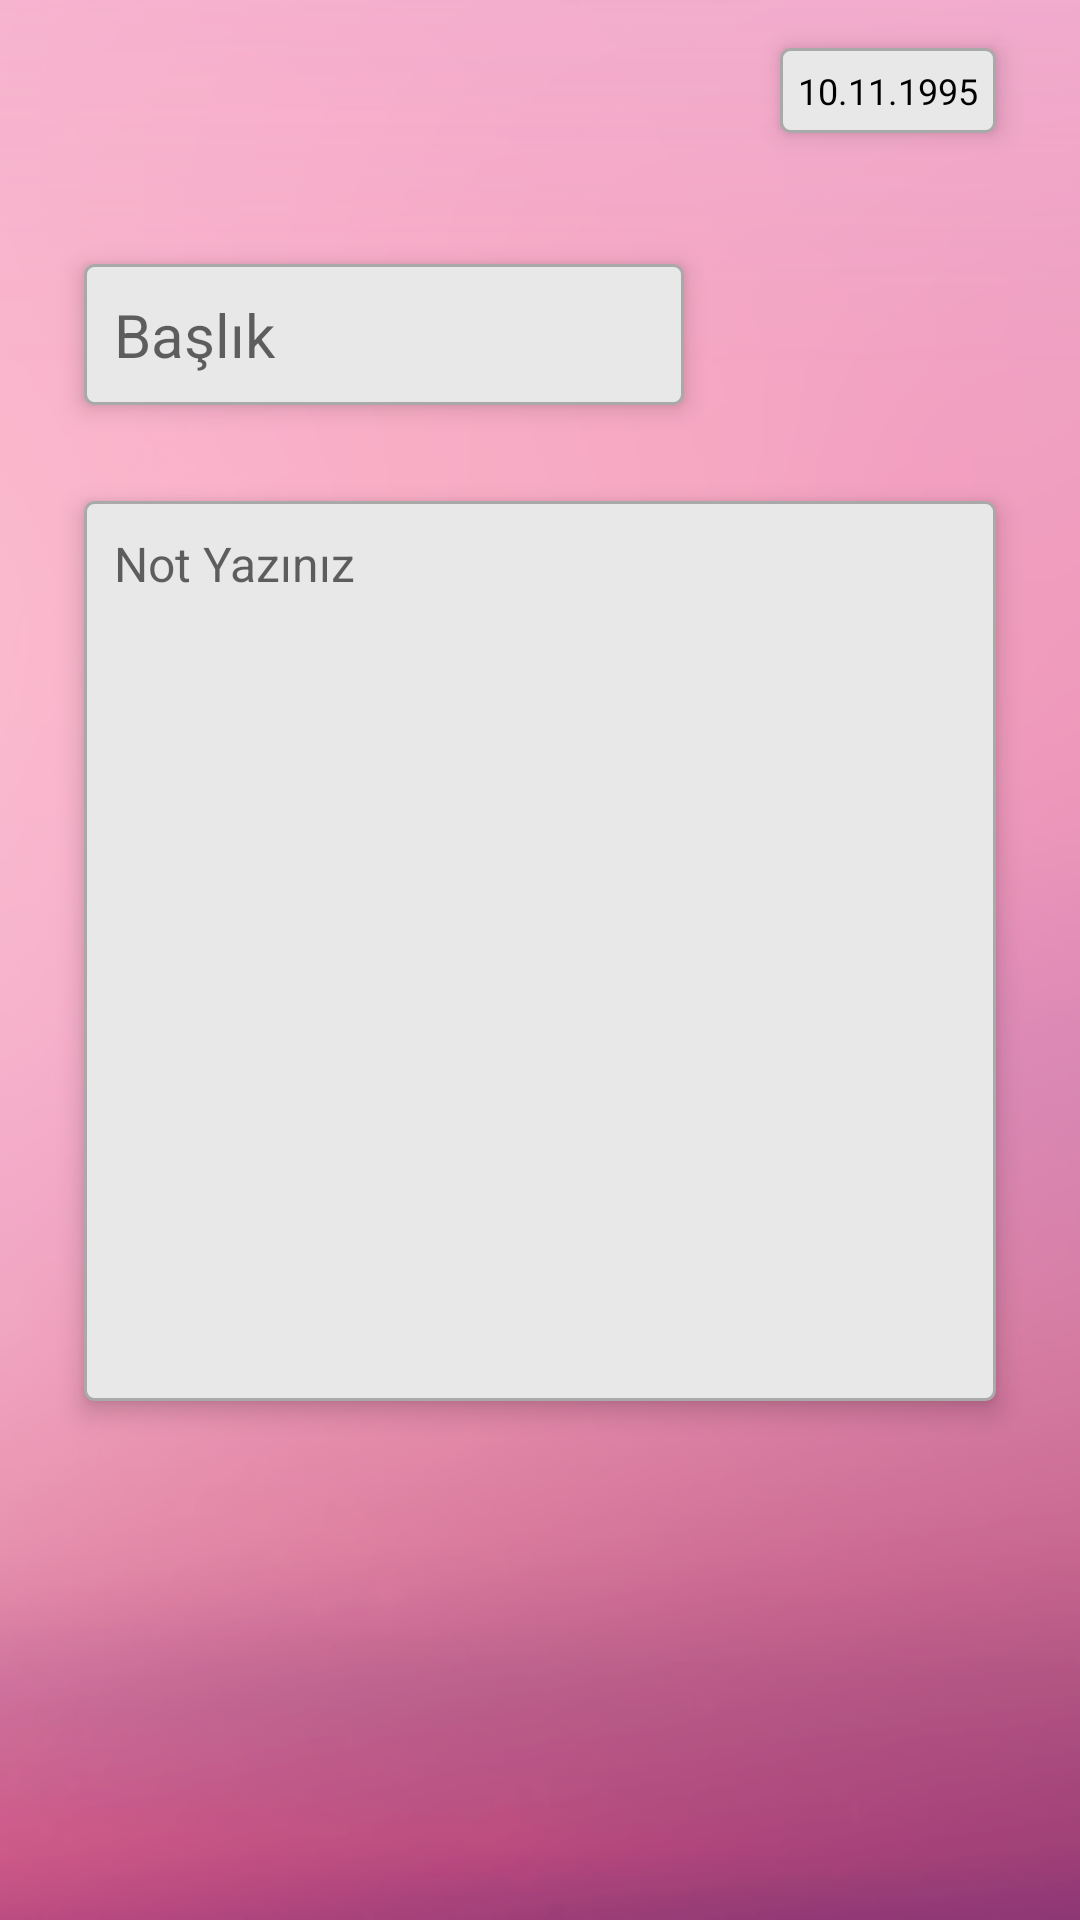

Here is an Android app screen rendered from its layout file. Give the layout XML and the strings, colors and styles it references.
<!-- AndroidManifest.xml: application theme Theme.NoteApp -->
<!-- res/layout/fragment_update.xml -->
<?xml version="1.0" encoding="utf-8"?>
<ScrollView
    xmlns:android="http://schemas.android.com/apk/res/android"
    xmlns:app="http://schemas.android.com/apk/res-auto"
    xmlns:tools="http://schemas.android.com/tools"
    android:layout_width="match_parent"
    android:background="@drawable/arkaplan"
    android:layout_height="match_parent">

    <androidx.constraintlayout.widget.ConstraintLayout
        android:layout_width="match_parent"
        android:layout_height="match_parent"
        tools:context=".view.UpdateFragment">

        <EditText
            android:id="@+id/updateTitle_et"
            android:layout_width="wrap_content"
            android:layout_height="wrap_content"
            android:layout_marginStart="28dp"
            android:layout_marginTop="88dp"
            android:background="@drawable/border_bg"
            android:elevation="5dp"
            android:enabled="false"
            android:gravity="left"
            android:hint="Başlık"
            android:inputType="textPersonName"
            android:minWidth="200dp"
            android:padding="10dp"
            android:textColor="@color/black"
            android:textSize="20sp"
            app:layout_constraintStart_toStartOf="parent"
            app:layout_constraintTop_toTopOf="parent" />

        <EditText
            android:id="@+id/updateTopic_et"
            android:layout_width="match_parent"
            android:layout_height="wrap_content"
            android:layout_marginStart="28dp"
            android:layout_marginTop="32dp"
            android:layout_marginEnd="28dp"
            android:background="@drawable/border_bg"
            android:elevation="5dp"
            android:ems="10"
            android:enabled="false"
            android:gravity="top"
            android:hint="Not Yazınız"
            android:minHeight="300dp"
            android:inputType="text|textMultiLine"
            android:padding="10dp"
            android:textColor="@color/black"
            android:textSize="16sp"
            app:layout_constraintEnd_toEndOf="parent"
            app:layout_constraintHorizontal_bias="1.0"
            app:layout_constraintStart_toStartOf="parent"
            app:layout_constraintTop_toBottomOf="@+id/updateTitle_et" />

        <TextView
            android:id="@+id/updateDate_txt"
            android:layout_width="wrap_content"
            android:layout_height="wrap_content"
            android:layout_marginTop="16dp"
            android:layout_marginEnd="28dp"
            android:padding="6dp"
            android:elevation="5dp"
            android:background="@drawable/border_bg"
            android:text="10.11.1995"
            android:textColor="@color/black"
            android:textSize="12sp"
            app:layout_constraintEnd_toEndOf="parent"
            app:layout_constraintTop_toTopOf="parent" />

        <Button
            android:id="@+id/update_btn"
            style="@style/myButton"
            android:layout_width="120dp"
            android:layout_height="50dp"
            android:layout_marginTop="32dp"
            android:text="Güncelle"
            android:visibility="invisible"
            app:layout_constraintEnd_toEndOf="parent"
            app:layout_constraintHorizontal_bias="0.498"
            app:layout_constraintStart_toStartOf="parent"
            app:layout_constraintTop_toBottomOf="@+id/updateTopic_et" />


    </androidx.constraintlayout.widget.ConstraintLayout>
</ScrollView>
<!-- resources referenced by this layout -->
<resources>
  <color name="black">#FF000000</color>
  <!-- drawable arkaplan: png bitmap (drawable, 62070 bytes) -->
  <!-- drawable border_bg (drawable) -->
  <?xml version="1.0" encoding="utf-8"?>
  <shape xmlns:android="http://schemas.android.com/apk/res/android">
  
      //kenar çizgileri
      <stroke
          android:width="1dp"
          android:color="@color/darkgray"/>
  
  
      //arkaplanı
      <solid
          android:color="#e8e8e8"/>
  
      //kenar yuvarlama
      <corners
          android:radius="3dp"/>
  
  </shape>
  <style name="myButton">
          <item name="backgroundTint">@color/primary</item>
          <item name="android:textSize">18sp</item>
          <item name="android:textColor">@color/secondary_text</item>
          <item name="cornerRadius">5dp</item>
          <item name="android:textAllCaps">false</item>
      </style>
  <style name="Theme.NoteApp" parent="Theme.AppCompat.Light.DarkActionBar">
          
          <item name="colorPrimary">@color/primary</item>
          <item name="colorPrimaryVariant">@color/primary_dark</item>
          <item name="colorOnPrimary">@color/primary_text</item>
          
          <item name="colorSecondary">@color/secondary</item>
          <item name="colorSecondaryVariant">@color/secondary_light</item>
          <item name="colorOnSecondary">@color/secondary_text</item>
          
          <item name="android:statusBarColor" tools:targetApi="l">?attr/colorPrimaryVariant</item>
          
          <item name="titleTextColor">@color/primary_text</item>
  
      </style>
  <color name="darkgray">#A9A9A9</color>
  <color name="primary">#5e35b1</color>
  <color name="secondary_text">#ffffff</color>
  <color name="primary_dark">#280680</color>
  <color name="primary_text">#ffffff</color>
  <color name="secondary">#5e35b1</color>
  <color name="secondary_light">#ffff6b</color>
</resources>
